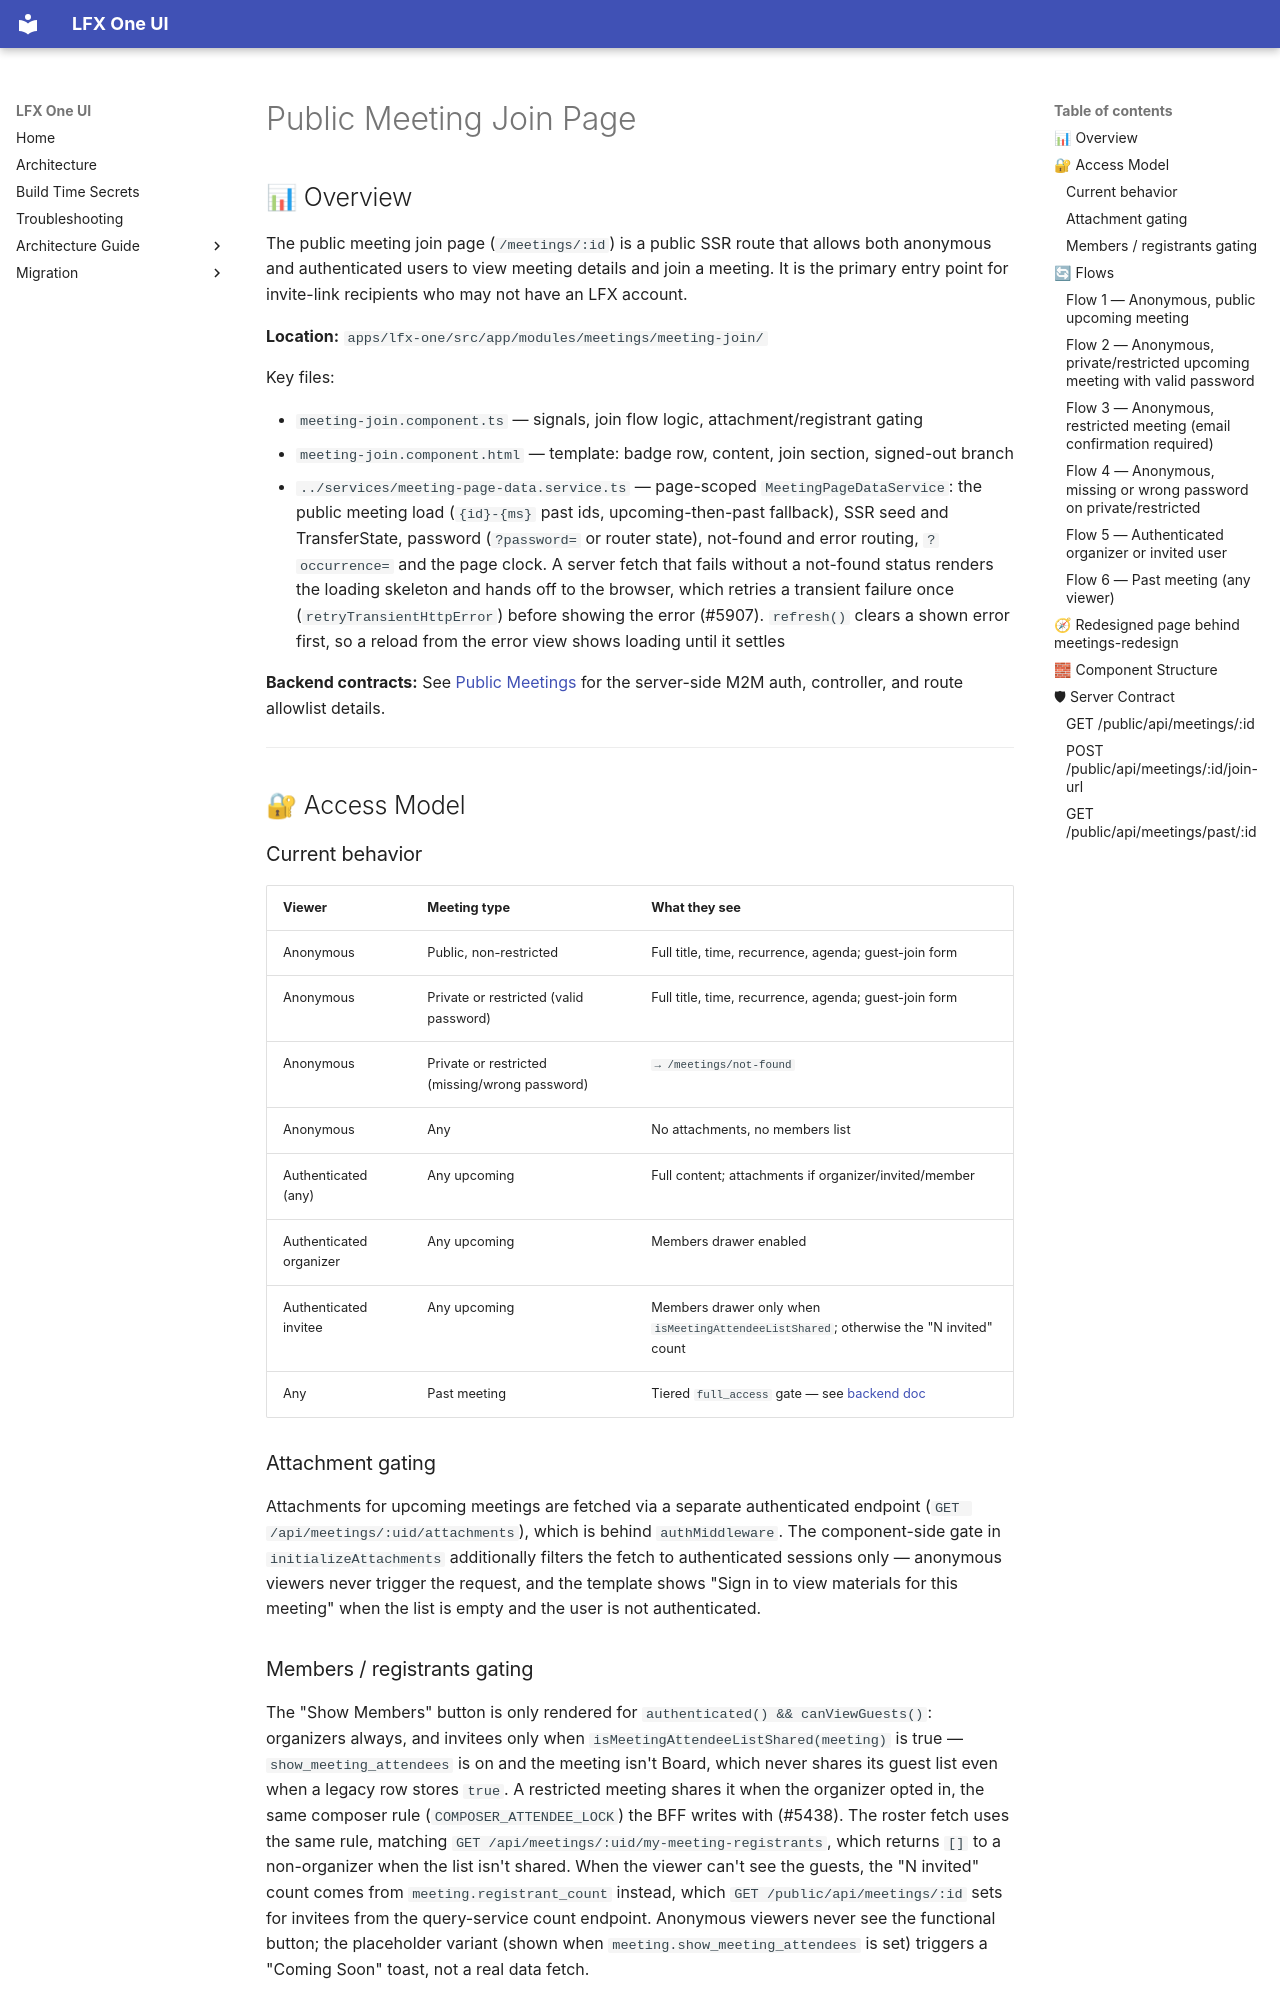

repository: linuxfoundation/lfx-self-serve · page: architecture/frontend/public-meeting-join/index.html · generator: mkdocs

# Public Meeting Join Page

## 📊 Overview

The public meeting join page (`/meetings/:id`) is a public SSR route that allows both anonymous and authenticated users to view meeting details and join a meeting. It is the primary entry point for invite-link recipients who may not have an LFX account.

**Location:** `apps/lfx-one/src/app/modules/meetings/meeting-join/`

Key files:

- `meeting-join.component.ts` — signals, join flow logic, attachment/registrant gating
- `meeting-join.component.html` — template: badge row, content, join section, signed-out branch
- `../services/meeting-page-data.service.ts` — page-scoped `MeetingPageDataService`: the public meeting load (`{id}-{ms}` past ids, upcoming-then-past fallback), SSR seed and TransferState, password (`?password=` or router state), not-found and error routing, `?occurrence=` and the page clock. A server fetch that fails without a not-found status renders the loading skeleton and hands off to the browser, which retries a transient failure once (`retryTransientHttpError`) before showing the error (#5907). `refresh()` clears a shown error first, so a reload from the error view shows loading until it settles

**Backend contracts:** See [Public Meetings](../backend/public-meetings.md) for the server-side M2M auth, controller, and route allowlist details.

---

## 🔐 Access Model

### Current behavior

| Viewer                  | Meeting type                                   | What they see                                                                           |
| ----------------------- | ---------------------------------------------- | --------------------------------------------------------------------------------------- |
| Anonymous               | Public, non-restricted                         | Full title, time, recurrence, agenda; guest-join form                                   |
| Anonymous               | Private or restricted (valid password)         | Full title, time, recurrence, agenda; guest-join form                                   |
| Anonymous               | Private or restricted (missing/wrong password) | `→ /meetings/not-found`                                                                 |
| Anonymous               | Any                                            | No attachments, no members list                                                         |
| Authenticated (any)     | Any upcoming                                   | Full content; attachments if organizer/invited/member                                   |
| Authenticated organizer | Any upcoming                                   | Members drawer enabled                                                                  |
| Authenticated invitee   | Any upcoming                                   | Members drawer only when `isMeetingAttendeeListShared`; otherwise the "N invited" count |
| Any                     | Past meeting                                   | Tiered `full_access` gate — see [backend doc](../backend/public-meetings.md)            |

### Attachment gating

Attachments for upcoming meetings are fetched via a separate authenticated endpoint (`GET /api/meetings/:uid/attachments`), which is behind `authMiddleware`. The component-side gate in `initializeAttachments` additionally filters the fetch to authenticated sessions only — anonymous viewers never trigger the request, and the template shows "Sign in to view materials for this meeting" when the list is empty and the user is not authenticated.

### Members / registrants gating

The "Show Members" button is only rendered for `authenticated() && canViewGuests()`: organizers always, and invitees only when `isMeetingAttendeeListShared(meeting)` is true — `show_meeting_attendees` is on and the meeting isn't Board, which never shares its guest list even when a legacy row stores `true`. A restricted meeting shares it when the organizer opted in, the same composer rule (`COMPOSER_ATTENDEE_LOCK`) the BFF writes with (#5438). The roster fetch uses the same rule, matching `GET /api/meetings/:uid/my-meeting-registrants`, which returns `[]` to a non-organizer when the list isn't shared. When the viewer can't see the guests, the "N invited" count comes from `meeting.registrant_count` instead, which `GET /public/api/meetings/:id` sets for invitees from the query-service count endpoint. Anonymous viewers never see the functional button; the placeholder variant (shown when `meeting.show_meeting_attendees` is set) triggers a "Coming Soon" toast, not a real data fetch.

---

## 🔄 Flows
